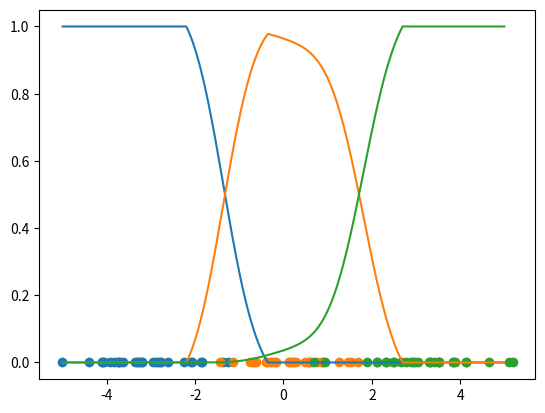

Write Python code to recreate this figure.
#!/usr/bin/env python
# coding: utf-8

# In[1]:


import numpy as np
np.random.seed(1)

import matplotlib.pyplot as plt


# In[2]:


def generate_data(sample_size=90, n_class=3):
    x = (np.random.normal(size=(sample_size // n_class, n_class))
         + np.linspace(-3., 3., n_class)).flatten()
    y = np.broadcast_to(np.arange(n_class),
                        (sample_size // n_class, n_class)).flatten()
    return x, y

x, y = generate_data()


# In[3]:


# 各クラスのサンプル、サンプル数
n = len(x)
cs = np.unique(y)
n_class = len(cs)

indices_cs = [np.where(y==c) for c in cs]
x_cs = [x[indices_c] for indices_c in indices_cs]
n_cs = [len(x_c) for x_c in x_cs]


# In[4]:


# 各クラスの計画行列
def calc_design_matrix(x, c, h=1):
    return np.exp(-(x[None] - c[:, None]) ** 2 / (2 * h ** 2))

ks = [calc_design_matrix(x_c, x) for x_c in x_cs]


# In[5]:


# 各クラスのone_hotベクター
def one_hot(indices_c):
    zeros = np.zeros(n, dtype=np.float32)
    zeros[indices_c] = 1
    return zeros

pis = [one_hot(indices_c) for indices_c in indices_cs]


# In[6]:


# 最小二乗法によるパラメータ推定
l = 0.01
thetas = [np.linalg.inv(k.T.dot(k) + l * np.eye(n_c)).dot(k.T).dot(pi) for k, n_c, pi in zip(ks, n_cs, pis)]


# In[7]:


# 確率分布可視化用サンプル
x_vis = np.linspace(start=-5, stop=5, num=1000)
ks_vis = [calc_design_matrix(x_c, x_vis) for x_c in x_cs]


# In[8]:


# 各クラスの確率分布
ls_vis = np.maximum([k_vis.dot(theta) for k_vis, theta in zip(ks_vis, thetas)], 0)
ps_vis = ls_vis / np.sum(ls_vis, 0)


# In[9]:


# 可視化
plt.scatter(x_cs[0], np.zeros(n_cs[0]))
plt.scatter(x_cs[1], np.zeros(n_cs[1]))
plt.scatter(x_cs[2], np.zeros(n_cs[2]))
plt.plot(x_vis, ps_vis[0])
plt.plot(x_vis, ps_vis[1])
plt.plot(x_vis, ps_vis[2])
